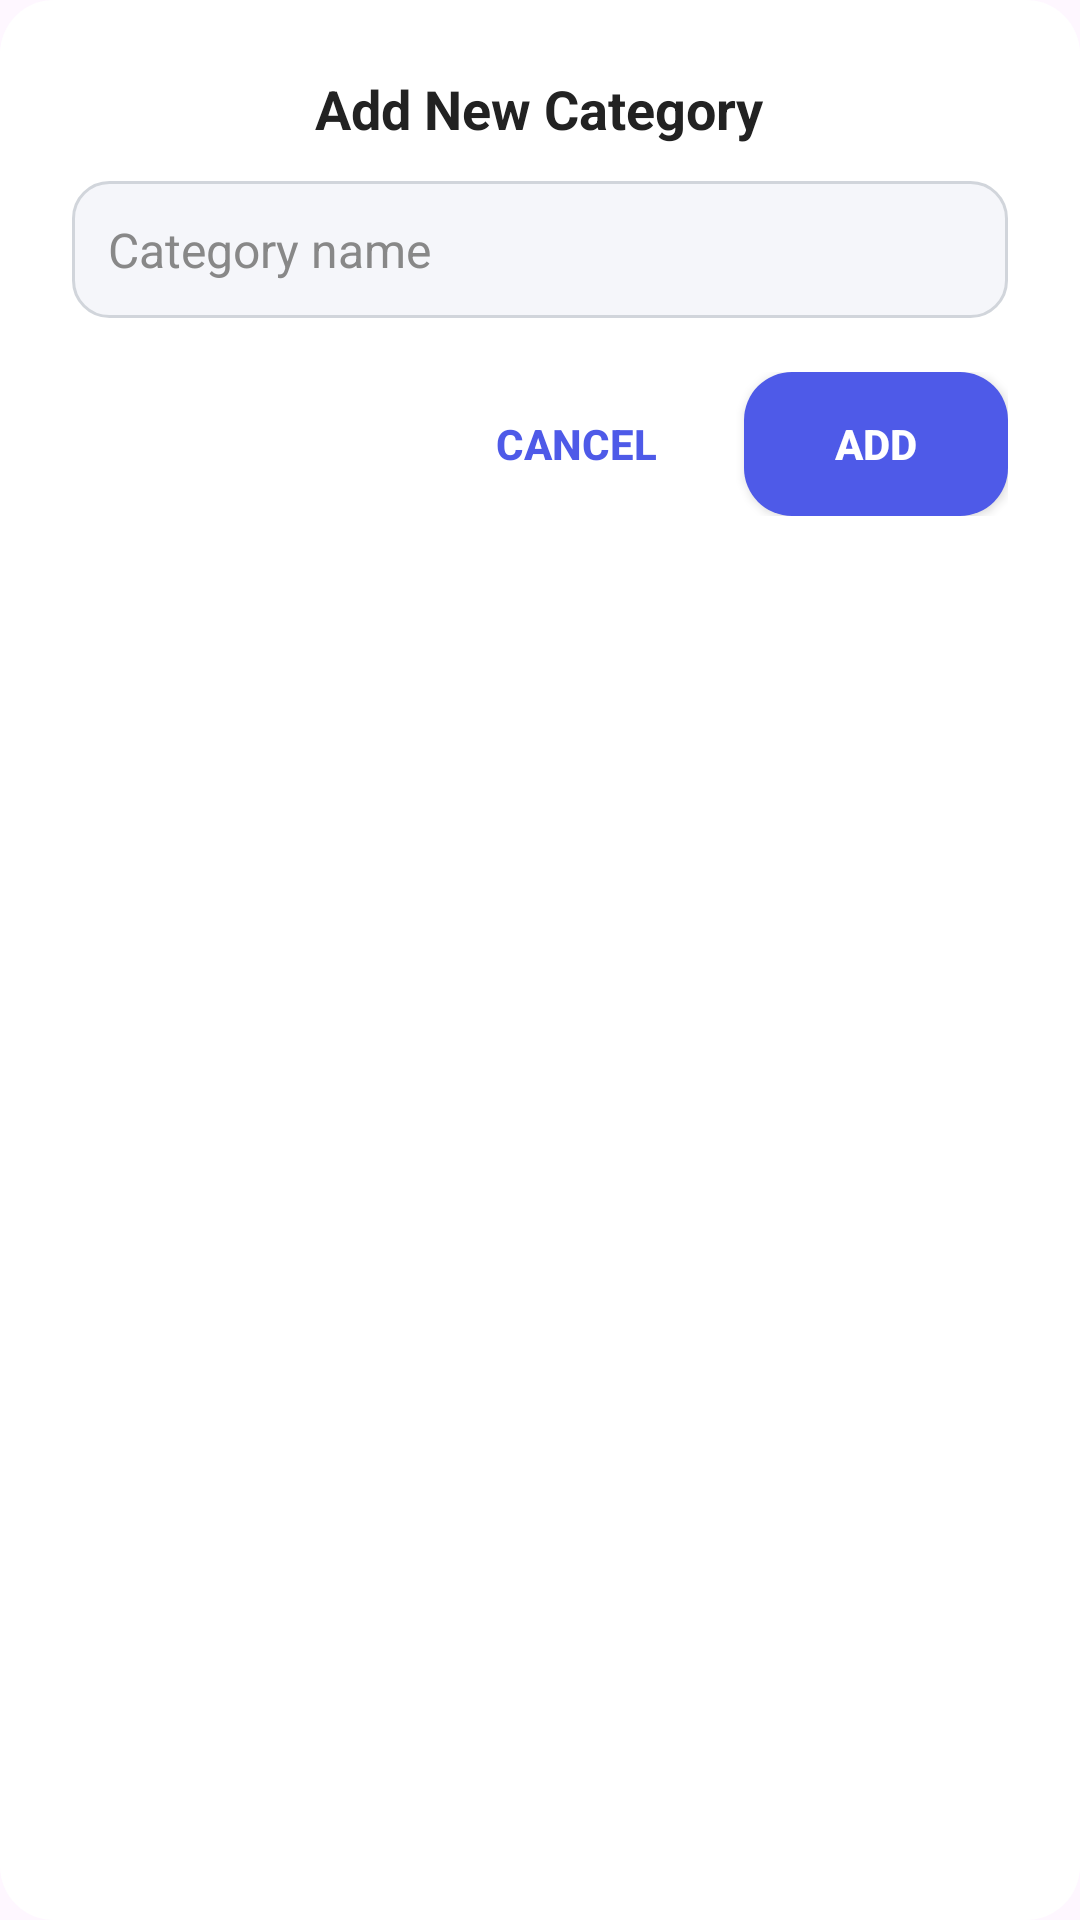

Produce the Android XML layout that renders to this screen, including the resource entries it uses.
<!-- AndroidManifest.xml: application theme Theme.DoItAndroidVersion -->
<!-- res/layout/dialog_add_category.xml -->
<?xml version="1.0" encoding="utf-8"?>
<LinearLayout xmlns:android="http://schemas.android.com/apk/res/android"
    android:layout_width="match_parent"
    android:layout_height="wrap_content"
    android:orientation="vertical"
    android:padding="24dp"
    android:background="@drawable/dialog_bg_rounded"
    android:gravity="center_horizontal">

    <TextView
        android:layout_width="wrap_content"
        android:layout_height="wrap_content"
        android:text="Add New Category"
        android:textColor="#222"
        android:textStyle="bold"
        android:textSize="18sp"
        android:layout_marginBottom="12dp"/>

    <EditText
        android:id="@+id/editTextNewCategory"
        android:layout_width="match_parent"
        android:layout_height="wrap_content"
        android:hint="Category name"
        android:background="@drawable/bg_rounded_edittext"
        android:padding="12dp"
        android:textColor="#222"
        android:textColorHint="#888"
        android:textSize="16sp"
        android:inputType="textCapWords"/>

    <LinearLayout
        android:layout_width="match_parent"
        android:layout_height="wrap_content"
        android:orientation="horizontal"
        android:gravity="end"
        android:layout_marginTop="18dp">

        <Button
            android:id="@+id/buttonCancelCategory"
            android:layout_width="wrap_content"
            android:layout_height="wrap_content"
            android:text="Cancel"
            android:textColor="#4E5AE8"
            android:background="@android:color/transparent"
            android:textStyle="bold"/>

        <Button
            android:id="@+id/buttonAddCategoryConfirm"
            android:layout_width="wrap_content"
            android:layout_height="wrap_content"
            android:text="Add"
            android:textColor="#FFF"
            android:background="@drawable/bg_button_primary"
            android:textStyle="bold"
            android:layout_marginStart="12dp"/>
    </LinearLayout>
</LinearLayout>
<!-- resources referenced by this layout -->
<resources>
  <!-- drawable bg_button_primary (drawable) -->
  <?xml version="1.0" encoding="utf-8"?>
  <selector xmlns:android="http://schemas.android.com/apk/res/android">
      <item android:state_enabled="false">
          <shape android:shape="rectangle">
              <solid android:color="#B0B0B0"/>
              <corners android:radius="16dp"/>
          </shape>
      </item>
      <item android:state_pressed="true">
          <shape android:shape="rectangle">
              <solid android:color="#3B47C2"/>
              <corners android:radius="16dp"/>
          </shape>
      </item>
      <item>
          <shape android:shape="rectangle">
              <solid android:color="#4E5AE8"/>
              <corners android:radius="16dp"/>
          </shape>
      </item>
  </selector>
  <!-- drawable bg_rounded_edittext (drawable) -->
  <?xml version="1.0" encoding="utf-8"?>
  <shape xmlns:android="http://schemas.android.com/apk/res/android" android:shape="rectangle">
      <solid android:color="#F5F6FA"/>
      <corners android:radius="12dp"/>
      <stroke android:width="1dp" android:color="#D1D5DB"/>
  </shape>
  <!-- drawable dialog_bg_rounded (drawable) -->
  <?xml version="1.0" encoding="utf-8"?>
  <shape xmlns:android="http://schemas.android.com/apk/res/android" android:shape="rectangle">
      <solid android:color="#FFF"/>
      <corners android:radius="18dp"/>
      <padding android:left="8dp" android:top="8dp" android:right="8dp" android:bottom="8dp"/>
  </shape>
  <style name="Theme.DoItAndroidVersion" parent="Base.Theme.DoItAndroidVersion" />
  <style name="Base.Theme.DoItAndroidVersion" parent="Theme.Material3.DayNight.NoActionBar">
          
          <item name="colorPrimary">@color/colorPrimary</item>
          <item name="colorPrimaryDark">@color/colorPrimaryDark</item>
          <item name="colorAccent">@color/colorAccent</item>
          <item name="popupMenuStyle">@style/CustomPopupMenu</item>
      </style>
  <color name="colorPrimary">#6D5BFF</color>
  <color name="colorPrimaryDark">#4B3DBB</color>
  <color name="colorAccent">#46C6E8</color>
  <style name="CustomPopupMenu" parent="Widget.AppCompat.PopupMenu">
          <item name="android:popupBackground">@color/white</item>
          <item name="android:textColor">@color/black</item>
      </style>
  <color name="white">#FFFFFF</color>
  <color name="black">#000000</color>
</resources>
